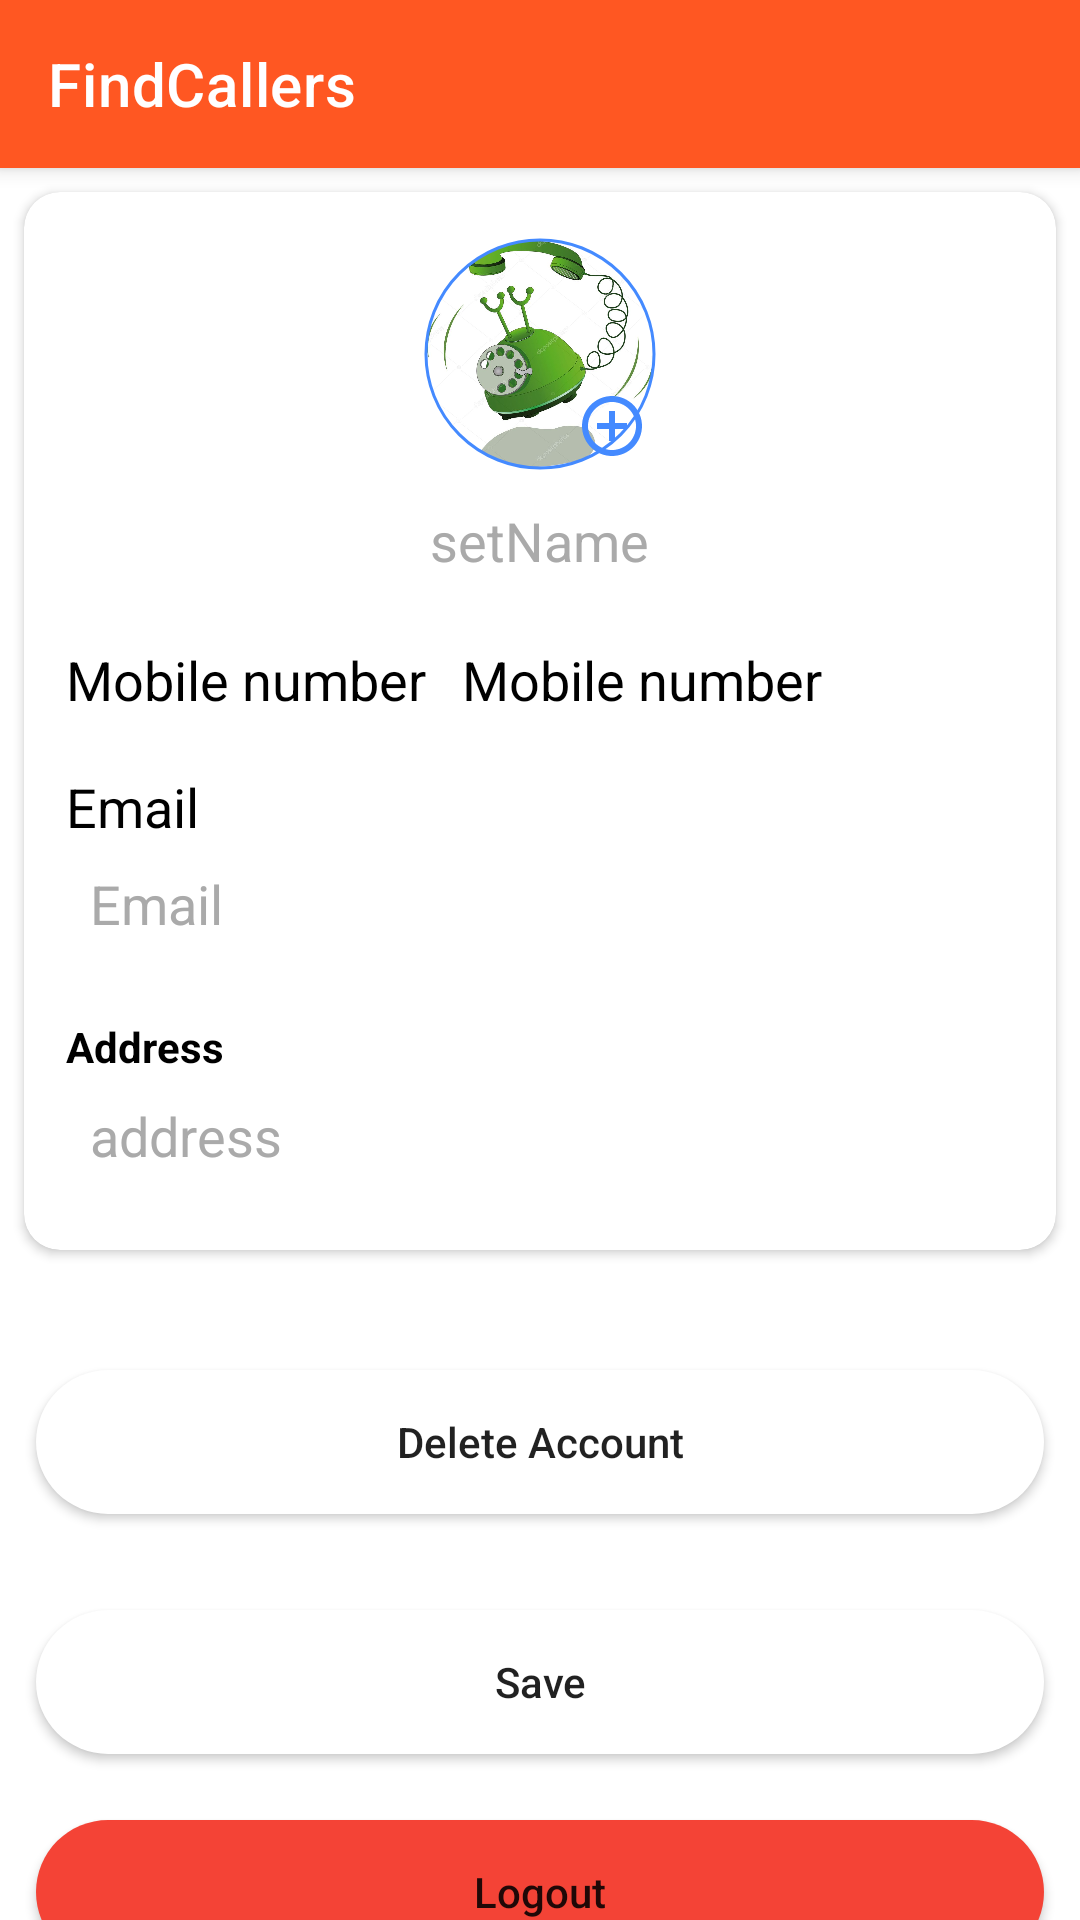

This screen was rendered from an Android layout file. Write that file and the resources it references.
<!-- AndroidManifest.xml: application theme Theme.FindCallers -->
<!-- res/layout/activity_user_account_setting.xml -->
<?xml version="1.0" encoding="utf-8"?>
<androidx.coordinatorlayout.widget.CoordinatorLayout xmlns:android="http://schemas.android.com/apk/res/android"
    xmlns:app="http://schemas.android.com/apk/res-auto"
    xmlns:tools="http://schemas.android.com/tools"
    android:layout_width="match_parent"
    android:layout_height="match_parent"
    android:background="@color/white"
    android:orientation="vertical"
    tools:context=".widgets.activity.UserAccountSettingActivity">

    <include layout="@layout/custom_tool_bar" />

    <ScrollView
        android:layout_width="match_parent"
        android:layout_height="match_parent"
        app:layout_behavior="@string/appbar_scrolling_view_behavior">

        <LinearLayout
            android:layout_width="match_parent"
            android:layout_height="wrap_content"
            android:orientation="vertical">

            <androidx.cardview.widget.CardView
                android:layout_width="match_parent"
                android:layout_height="wrap_content"
                android:layout_margin="8dp"
                android:elevation="6dp"
                app:cardBackgroundColor="@color/white"
                app:cardCornerRadius="12dp">

                <LinearLayout
                    android:layout_width="match_parent"
                    android:layout_height="wrap_content"
                    android:orientation="vertical">

                    <LinearLayout
                        android:layout_width="match_parent"
                        android:layout_height="wrap_content"
                        android:orientation="vertical">

                        <RelativeLayout
                            android:layout_width="match_parent"
                            android:layout_height="wrap_content"
                            android:layout_marginTop="14dp">

                            <com.google.android.material.imageview.ShapeableImageView
                                android:id="@+id/sivProfile"
                                android:layout_width="80dp"
                                android:layout_height="80dp"
                                android:layout_centerHorizontal="true"
                                android:padding="2dp"
                                android:scaleType="centerCrop"
                                android:src="@mipmap/test_image"
                                app:shapeAppearanceOverlay="@style/circleImage"
                                app:strokeColor="@color/accent"
                                app:strokeWidth="1dp" />

                            <ImageButton
                                android:id="@+id/ibAddImage"
                                android:layout_width="wrap_content"
                                android:layout_height="wrap_content"
                                android:layout_alignEnd="@id/sivProfile"
                                android:layout_alignBottom="@id/sivProfile"
                                android:background="@android:color/transparent"
                                android:padding="4dp"
                                android:src="@drawable/ic_add_circle"
                                app:tint="@color/accent" />
                        </RelativeLayout>

                        <TextView
                            android:id="@+id/tvName"
                            android:layout_width="wrap_content"
                            android:layout_height="wrap_content"
                            android:layout_gravity="center_horizontal"
                            android:layout_marginTop="10dp"
                            android:clickable="true"
                            android:drawablePadding="4dp"
                            android:focusable="true"
                            android:gravity="center"
                            android:textColorHint="@android:color/darker_gray"
                            android:hint="setName"
                            android:textColor="@color/black"
                            android:textSize="18sp"
                            app:drawableEndCompat="@drawable/ic_edit"
                            app:drawableTint="@color/accent"
                            tools:ignore="HardcodedText" />


                    </LinearLayout>

                    <LinearLayout
                        android:layout_width="match_parent"
                        android:layout_height="wrap_content"
                        android:layout_marginStart="14dp"
                        android:layout_marginTop="22dp"
                        android:layout_marginEnd="14dp"
                        android:orientation="vertical">

                        <LinearLayout
                            android:layout_width="match_parent"
                            android:layout_height="wrap_content"
                            android:orientation="horizontal">

                            <TextView
                                android:layout_width="wrap_content"
                                android:layout_height="wrap_content"
                                android:text="Mobile number"
                                android:textColor="@color/black"
                                android:textSize="18sp"
                                tools:ignore="HardcodedText" />

                            <TextView
                                android:id="@+id/tvNumber"
                                android:layout_width="0dp"
                                android:layout_height="wrap_content"
                                android:layout_marginStart="12dp"
                                android:layout_weight="1"
                                android:text="Mobile number"
                                android:textColor="@color/black"
                                android:textSize="18sp"
                                tools:ignore="HardcodedText" />


                        </LinearLayout>

                        <LinearLayout
                            android:layout_width="match_parent"
                            android:layout_height="wrap_content"
                            android:layout_marginTop="18dp"
                            android:orientation="vertical">

                            <RelativeLayout
                                android:layout_width="match_parent"
                                android:layout_height="wrap_content">

                                <TextView
                                    android:id="@+id/title"
                                    android:layout_width="wrap_content"
                                    android:layout_height="wrap_content"
                                    android:text="Email"
                                    android:textColor="@color/black"
                                    android:textSize="18sp"
                                    tools:ignore="HardcodedText" />

                                <ImageButton
                                    android:id="@+id/ib_email_edit"
                                    android:layout_width="wrap_content"
                                    android:layout_height="wrap_content"
                                    android:layout_alignParentEnd="true"
                                    android:background="@android:color/transparent"
                                    android:src="@drawable/ic_edit"
                                    app:tint="@color/accent" />

                            </RelativeLayout>

                            <TextView
                                android:id="@+id/tvEmail"
                                android:layout_width="match_parent"
                                android:layout_height="wrap_content"
                                android:layout_margin="8dp"
                                android:hint="Email"
                                android:textColor="@color/black"
                                android:textColorHint="@android:color/darker_gray"
                                android:textSize="18sp"
                                tools:ignore="HardcodedText" />


                        </LinearLayout>

                        <LinearLayout
                            android:layout_width="match_parent"
                            android:layout_height="wrap_content"
                            android:layout_marginTop="18dp"
                            android:layout_marginBottom="18dp"
                            android:orientation="vertical">

                            <TextView
                                android:id="@+id/tvTitle"
                                android:layout_width="match_parent"
                                android:layout_height="wrap_content"
                                android:clickable="true"
                                android:focusable="true"
                                android:text="Address"
                                android:textColor="@color/black"
                                android:textStyle="bold"
                                app:drawableEndCompat="@drawable/ic_edit"
                                app:drawableTint="@color/accent"
                                tools:ignore="HardcodedText" />

                            <TextView
                                android:id="@+id/tvAddress"
                                android:layout_width="match_parent"
                                android:layout_height="wrap_content"
                                android:layout_margin="8dp"
                                android:hint="address"
                                android:textColor="@color/black"
                                android:textColorHint="@android:color/darker_gray"
                                android:textSize="18sp"
                                tools:ignore="HardcodedText" />


                        </LinearLayout>

                    </LinearLayout>

                </LinearLayout>


            </androidx.cardview.widget.CardView>

            <Button
                android:id="@+id/btnAccountDelete"
                android:layout_width="match_parent"
                android:layout_height="wrap_content"
                android:layout_gravity="center"
                android:layout_marginStart="12dp"
                android:layout_marginTop="32dp"
                android:layout_marginEnd="12dp"
                android:background="@drawable/circular_background"
                android:text="Delete Account"
                android:textAllCaps="false"
                tools:ignore="HardcodedText" />

            <Button
                android:id="@+id/btnSave"
                android:layout_width="match_parent"
                android:layout_height="wrap_content"
                android:layout_gravity="center"
                android:layout_marginStart="12dp"
                android:layout_marginTop="32dp"
                android:layout_marginEnd="12dp"
                android:background="@drawable/circular_background"
                android:text="Save"
                android:textAllCaps="false"
                tools:ignore="HardcodedText" />

            <Button
                android:id="@+id/btnLogout"
                android:layout_width="match_parent"
                android:layout_height="wrap_content"
                android:layout_gravity="center"
                android:layout_marginStart="12dp"
                android:layout_marginTop="22dp"
                android:layout_marginEnd="12dp"
                android:layout_marginBottom="12dp"
                android:background="@drawable/circular_background"
                android:backgroundTint="@color/colorSecondary"
                android:text="@string/log_out"
                android:textAllCaps="false" />
        </LinearLayout>

    </ScrollView>

    <include layout="@layout/layout_image_upload_option" />

</androidx.coordinatorlayout.widget.CoordinatorLayout>
<!-- res/layout/custom_tool_bar.xml (included above) -->
<merge xmlns:android="http://schemas.android.com/apk/res/android"
    xmlns:app="http://schemas.android.com/apk/res-auto"
    android:layout_width="match_parent"
    android:layout_height="match_parent">

    <com.google.android.material.appbar.AppBarLayout
        android:id="@+id/appBar"
        android:layout_width="match_parent"
        android:layout_height="wrap_content"
        android:elevation="4dp">

        <androidx.appcompat.widget.Toolbar
            android:id="@+id/toolBar"
            android:layout_width="match_parent"
            android:layout_height="wrap_content"
            android:background="@color/colorPrimary"
            android:minHeight="?attr/actionBarSize"
            app:layout_scrollFlags="enterAlways|scroll"
            app:title="@string/app_name"
            app:titleTextColor="@color/white" />

    </com.google.android.material.appbar.AppBarLayout>



</merge>
<!-- res/layout/layout_image_upload_option.xml (included above) -->
<?xml version="1.0" encoding="utf-8"?>
<LinearLayout xmlns:android="http://schemas.android.com/apk/res/android"
    xmlns:app="http://schemas.android.com/apk/res-auto"
    xmlns:tools="http://schemas.android.com/tools"
    android:id="@+id/linearLayout"
    android:layout_width="match_parent"
    android:layout_height="wrap_content"
    android:background="@drawable/sheet_background"
    android:backgroundTint="@color/primary_light"
    android:elevation="2dp"
    android:orientation="vertical"
    android:padding="20dp"
    app:behavior_hideable="true"
    app:behavior_peekHeight="0dp"
    app:layout_behavior="@string/bottom_sheet_behavior">

    <TextView
        android:layout_width="wrap_content"
        android:layout_height="wrap_content"
        android:letterSpacing="0.1"
        android:text="select Option"
        android:textColor="@color/accent"
        android:textSize="18sp"
        android:textStyle="bold"
        tools:ignore="HardcodedText" />

    <LinearLayout
        android:layout_width="match_parent"
        android:layout_height="wrap_content"
        android:layout_marginTop="8dp"
        android:orientation="horizontal">


        <ImageView
            android:id="@+id/ivGallery"
            android:layout_width="50dp"
            android:layout_height="50dp"
            android:layout_marginStart="20dp"
            android:background="@drawable/circular_background"
            android:clickable="true"
            android:elevation="4dp"
            android:focusable="true"
            android:gravity="center"
            android:padding="8dp"
            android:src="@drawable/ic_image"
            app:tint="@color/accent" />

        <ImageView
            android:id="@+id/ivCamera"
            android:layout_width="50dp"
            android:layout_height="50dp"
            android:layout_marginStart="20dp"
            android:background="@drawable/circular_background"
            android:clickable="true"
            android:elevation="4dp"
            android:focusable="true"
            android:gravity="center"
            android:padding="8dp"
            android:src="@drawable/ic_camera"
            app:tint="@color/accent" />

        <ImageView
            android:id="@+id/ivRemove"
            android:layout_width="50dp"
            android:layout_height="50dp"
            android:layout_marginStart="20dp"
            android:background="@drawable/circular_background"
            android:clickable="true"
            android:elevation="4dp"
            android:focusable="true"
            android:gravity="center"
            android:padding="8dp"
            android:src="@drawable/ic_delete"
            app:tint="@color/accent" />


        <LinearLayout
            android:layout_width="match_parent"
            android:layout_height="wrap_content"
            android:layout_gravity="center"
            android:orientation="vertical">

            <TextView
                android:id="@+id/tvClose"
                android:layout_width="wrap_content"
                android:layout_height="wrap_content"
                android:layout_gravity="center|end"
                android:gravity="end"
                android:clickable="true"
                android:focusable="true"
                android:text="@string/close"
                android:textColor="@color/accent"
                android:textSize="20sp" />
        </LinearLayout>


    </LinearLayout>

</LinearLayout>
<!-- resources referenced by this layout -->
<resources>
  <color name="accent">#448AFF</color>
  <color name="black">#FF000000</color>
  <color name="colorPrimary">#FF5722</color>
  <color name="colorSecondary">#F44336</color>
  <color name="primary_light">#FFCCBC</color>
  <color name="white">#FFFFFFFF</color>
  <!-- drawable circular_background (drawable) -->
  <?xml version="1.0" encoding="utf-8"?>
  <shape xmlns:android="http://schemas.android.com/apk/res/android"
      android:shape="rectangle">
      <corners android:radius="50dp" />
      <padding
          android:bottom="4dp"
          android:left="8dp"
          android:right="8dp"
          android:top="4dp" />
      <solid android:color="@color/white" />
  
  
  </shape>
  <!-- drawable ic_add_circle (drawable) -->
  <vector xmlns:android="http://schemas.android.com/apk/res/android"
      android:width="24dp"
      android:height="24dp"
      android:autoMirrored="true"
      android:tint="?attr/colorControlNormal"
      android:viewportWidth="24"
      android:viewportHeight="24">
      <path
          android:fillColor="@android:color/white"
          android:pathData="M13,7h-2v4L7,11v2h4v4h2v-4h4v-2h-4L13,7zM12,2C6.48,2 2,6.48 2,12s4.48,10 10,10 10,-4.48 10,-10S17.52,2 12,2zM12,20c-4.41,0 -8,-3.59 -8,-8s3.59,-8 8,-8 8,3.59 8,8 -3.59,8 -8,8z" />
  </vector>
  <!-- drawable ic_image (drawable) -->
  <vector xmlns:android="http://schemas.android.com/apk/res/android"
      android:width="24dp"
      android:height="24dp"
      android:autoMirrored="true"
      android:viewportWidth="25"
      android:viewportHeight="25">
      <path
          android:fillColor="#000000"
          android:pathData="M14.4258,6.1064L10.6758,11.1064L13.5258,14.9064L11.9258,16.1064C10.2358,13.8564 7.4258,10.1064 7.4258,10.1064L1.4258,18.1064H23.4258L14.4258,6.1064Z" />
  </vector>
  <!-- drawable sheet_background (drawable) -->
  <?xml version="1.0" encoding="utf-8"?>
  <shape xmlns:android="http://schemas.android.com/apk/res/android"
      android:shape="rectangle">
      <corners
          android:topLeftRadius="15dp"
          android:topRightRadius="15dp" />
      <solid android:color="@color/white" />
      <padding
          android:bottom="5dp"
          android:left="5dp"
          android:right="5dp"
          android:top="5dp" />
  
  </shape>
  <!-- mipmap test_image: jpg bitmap (mipmap-xhdpi, 75421 bytes) -->
  <string name="app_name">FindCallers</string>
  <string name="close">Close</string>
  <string name="log_out">Logout</string>
  <style name="circleImage">
          <item name="cornerSize">50%</item>
      </style>
  <style name="Theme.FindCallers" parent="Theme.MaterialComponents.DayNight.NoActionBar">
          <item name="colorPrimary">@color/colorPrimary</item>
          <item name="colorPrimaryVariant">@color/colorPrimaryDark</item>
          <item name="colorOnPrimary">@color/white</item>
          <item name="colorSecondary">@color/colorSecondary</item>
          <item name="colorSecondaryVariant">@color/colorSecondaryDark</item>
          <item name="colorOnSecondary">@color/black</item>
          <item name="android:statusBarColor" tools:targetApi="l">?attr/colorPrimaryVariant</item>
          <item name="android:colorControlNormal">@color/white</item>
      </style>
  <color name="colorPrimaryDark">#E64A19</color>
  <color name="colorSecondaryDark">#D32F2F</color>
</resources>
